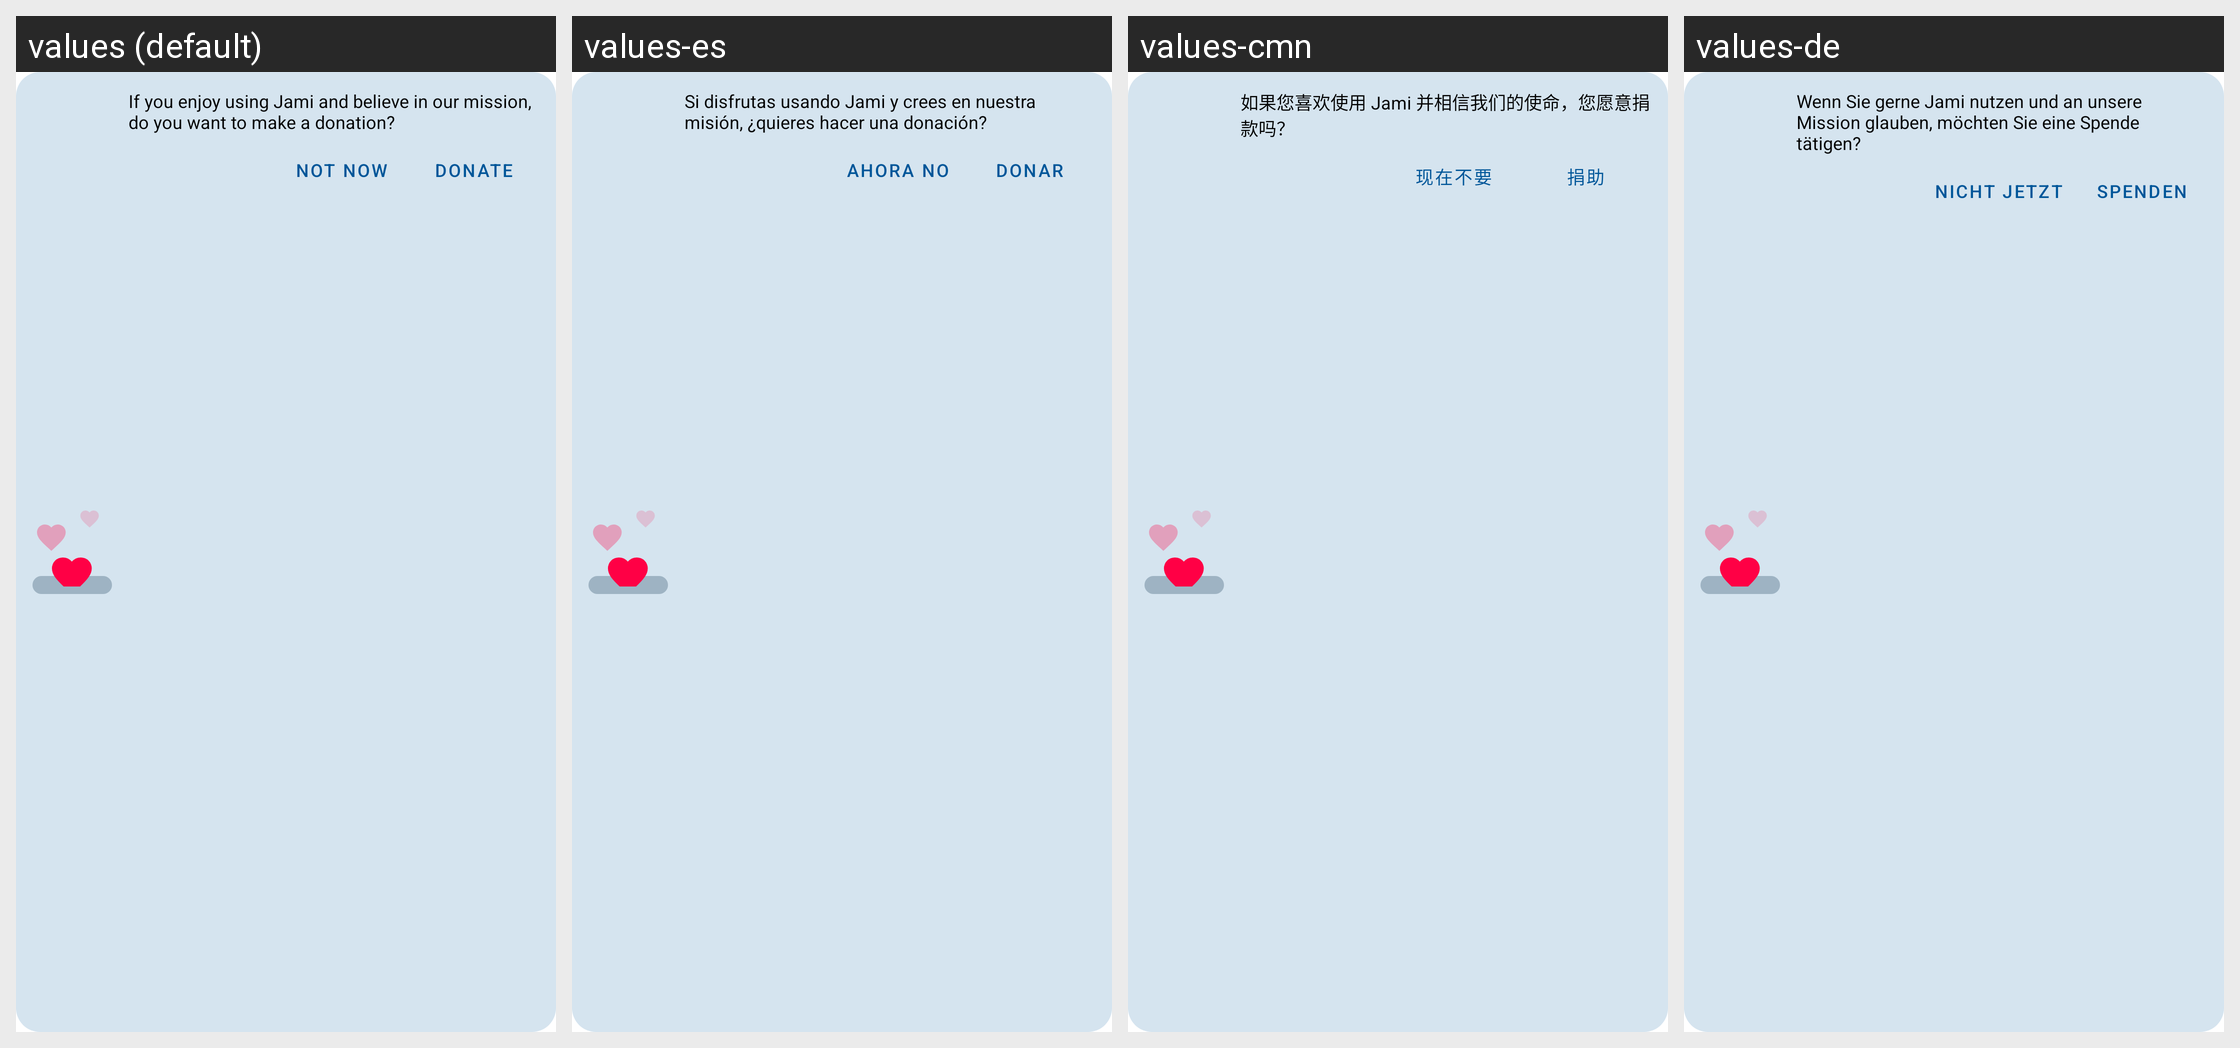

The Android screen above is rendered under several locales of the same app. Produce the string resources it draws, with the default and per-locale values.
Android screen res/layout/frag_donation_card.xml rendered under 4 locales, left to right: values (default), values-es, values-cmn, values-de. Device: Nexus 5 (rendered at 1080×1920; each locale shown at half size, 540×960, under a caption strip naming it); theme Theme.MaterialComponents.DayNight.NoActionBar.
Other locales in the repository, not shown: values-ace, values-ar, values-ar-rEG, values-ast-rES, values-az, values-az-rIR, values-be, values-be-rBY, values-bg, values-bg-rBG, values-bn, values-brx, values-ca, values-cs-rCZ, values-da, values-da-rDK, values-de-rDE, values-el, values-en-rGB, values-en-rIE, values-en-rUS, values-eo, values-es-rAR, values-es-rCO, values-es-rES, values-es-rMX, values-es-rVE, values-et, values-et-rEE, values-eu, values-fa, values-fa-rIR, values-fi, values-fr, values-fr-rBE, values-fr-rCA, values-fr-rCH, values-fr-rFR, values-ga, values-gl, values-gu, values-hak, values-he, values-hi, values-hi-rIN, values-hr, values-hr-rHR, values-hu, values-hy, values-id, values-ig, values-it, values-it-rIT, values-ja, values-kab, values-kbd, values-kk, values-kn, values-ko, values-ko-rKR, values-lt, values-ml, values-mn-rMN, values-mr, values-ms, values-nan, values-nb, values-nb-rNO, values-ne, values-nl, values-nl-rBE, values-nl-rNL, values-nn, values-oc, values-or, values-pa, values-pl, values-pl-rPL, values-pt, values-pt-rBR, values-pt-rPT, values-ro, values-ro-rRO, values-ru, values-ru-rRU, values-si, values-sk, values-sk-rSK, values-sl, values-sq-rAL, values-sr, values-sv, values-sw, values-ta, values-te, values-th, values-tr, values-tr-rTR, values-tt, values-uk, values-vi, values-zh, values-zh-rCN, values-zh-rHK, values-zh-rTW.
Strings drawn on this screen, with the default value and each locale's value (text and hints the layout hard-codes, and strings that could not be matched under every locale, appear in the picture but are not listed):

donation_card_description
  values: If you enjoy using Jami and believe in our mission, do you want to make a donation?
  values-es: Si disfrutas usando Jami y crees en nuestra misión, ¿quieres hacer una donación?
  values-cmn: 如果您喜欢使用 Jami 并相信我们的使命，您愿意捐款吗？
  values-de: Wenn Sie gerne Jami nutzen und an unsere Mission glauben, möchten Sie eine Spende tätigen?

donation_donate
  values: Donate
  values-es: Donar
  values-cmn: 捐助
  values-de: Spenden

donation_card_not_now
  values: Not now
  values-es: Ahora no
  values-cmn: 现在不要
  values-de: Nicht jetzt
